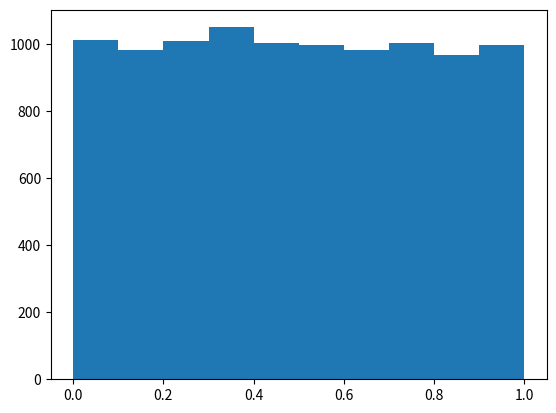
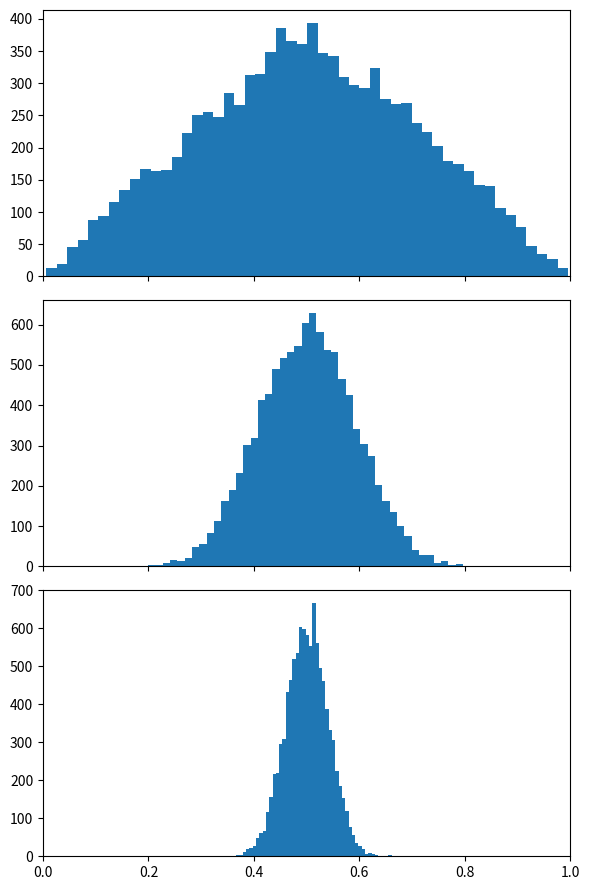
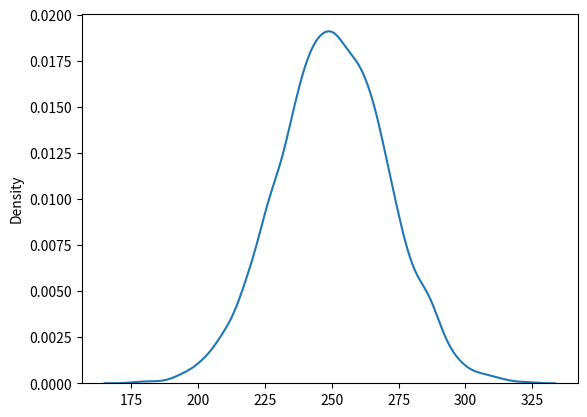
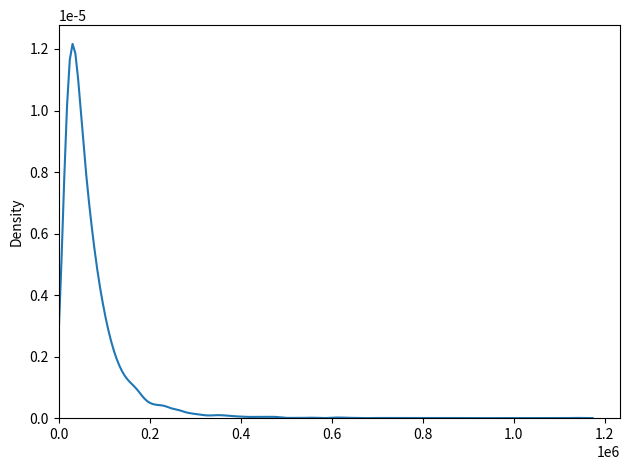
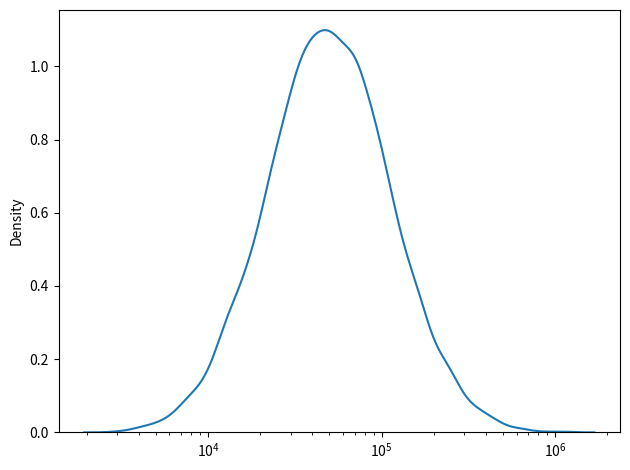

These charts were generated, in order, by the following Python code:
# %% [markdown]
r"""
---
title: "Log-Transform"
date: 2026-10-11
tags: [statistics, data science]
description: "..."
---
"""

# %% [markdown]
r"""
## How LLN works?
"""

# %%
import matplotlib.pyplot as plt
import numpy as np
import pandas as pd
import seaborn as sns

# %% [markdown]
r"""
First, let’s recall what LLN tells us. But not in a textbook sense, but based on empirical evidence.

We have a population with a uniform distribution. Let’s draw 10,000 samples of sizes 2, 10, and 50 from this population.
"""

# %%
forces_2 = np.random.uniform(low=0.0, high=1.0, size=(10000, 2))
forces_10 = np.random.uniform(low=0.0, high=1.0, size=(10000, 10))
forces_50 = np.random.uniform(low=0.0, high=1.0, size=(10000, 50))

# %% [markdown]
r"""
As we may recall, the uniform distribution looked like below.
"""

# %%
fig, ax = plt.subplots()
ax.hist(forces_10[:,1])
plt.show()

# %% [markdown]
r"""
LLN, on the other hand, tells us empirically that no matter what kind of distribution we have, as the sample size increases, the sample mean begins to approach the population mean.

Furthermore, as the sample size increases, the variance of the sampling distribution of the sample mean also decreases gradually. This aligns with the formula for the variance of this specific distribution, which we learned in statistics classes: $\frac{\sigma^2}{n}$
"""

# %%
fig, axes = plt.subplots(3, 1, figsize=(6, 9), sharex=True)

axes[0].hist(forces_2.mean(axis=1), bins=50)
axes[1].hist(forces_10.mean(axis=1), bins=50)
axes[2].hist(forces_50.mean(axis=1), bins=50)

plt.xlim(0, 1)
plt.tight_layout()
plt.show()

# %% [markdown]
r"""
## What happens when forces are multiplicative?

Imagine a simple database server pipeline with 50 sequential steps. If every step added 0 to 10ms of delay, our mean latency would be additive process.

The data we created here will have the result of those 50 steps for 10,000 pipline runs.
"""

# %%
additive_steps = np.random.uniform(low=0.0, high=10.0, size=(10000,50))

# %%
additive_latency = additive_steps.sum(axis=1)
additive_latency

# %%
fig, ax = plt.subplots()
sns.kdeplot(additive_latency, ax=ax)
plt.show()

# %% [markdown]
r"""
Here we see that our total latency is generally around 250ms. But this result has a flaw, delays are rarely an additive in real world servers, it is multiplicative. Because each step scales the payload.

Instead of defining latencies as 0-10ms for each step, we will define a base latency and multiplier between 1.0x and 1.5x.
"""

# %%
multiplicative_steps = np.random.uniform(low=1.0, high=1.5, size=(10000,50))
base_latency = 1.0
multiplicative_latency = base_latency * multiplicative_steps.prod(axis=1)

# %%
fig, ax = plt.subplots()
sns.kdeplot(multiplicative_latency, ax=ax)
fig.tight_layout()
ax.set_xlim(0)
plt.show()

# %% [markdown]
r"""
Here we can see the in the real-world scenario, latency would be much higher if multipliers were 1.0 to 1.5.

If we wanted to see the distribution better, we would make the x-scale logarithmic.
"""

# %%
fig, ax = plt.subplots()
sns.kdeplot(multiplicative_latency, ax=ax, log_scale=True)
fig.tight_layout()
plt.show()

# %% [markdown]
r"""
In the context of machine learning, working with data that is skewed in a particular direction can often lead to issues. For this reason, log transformation can make our work much easier. In this post, we won’t go into detail about what it’s used for, but it will certainly come in handy later on.
"""
